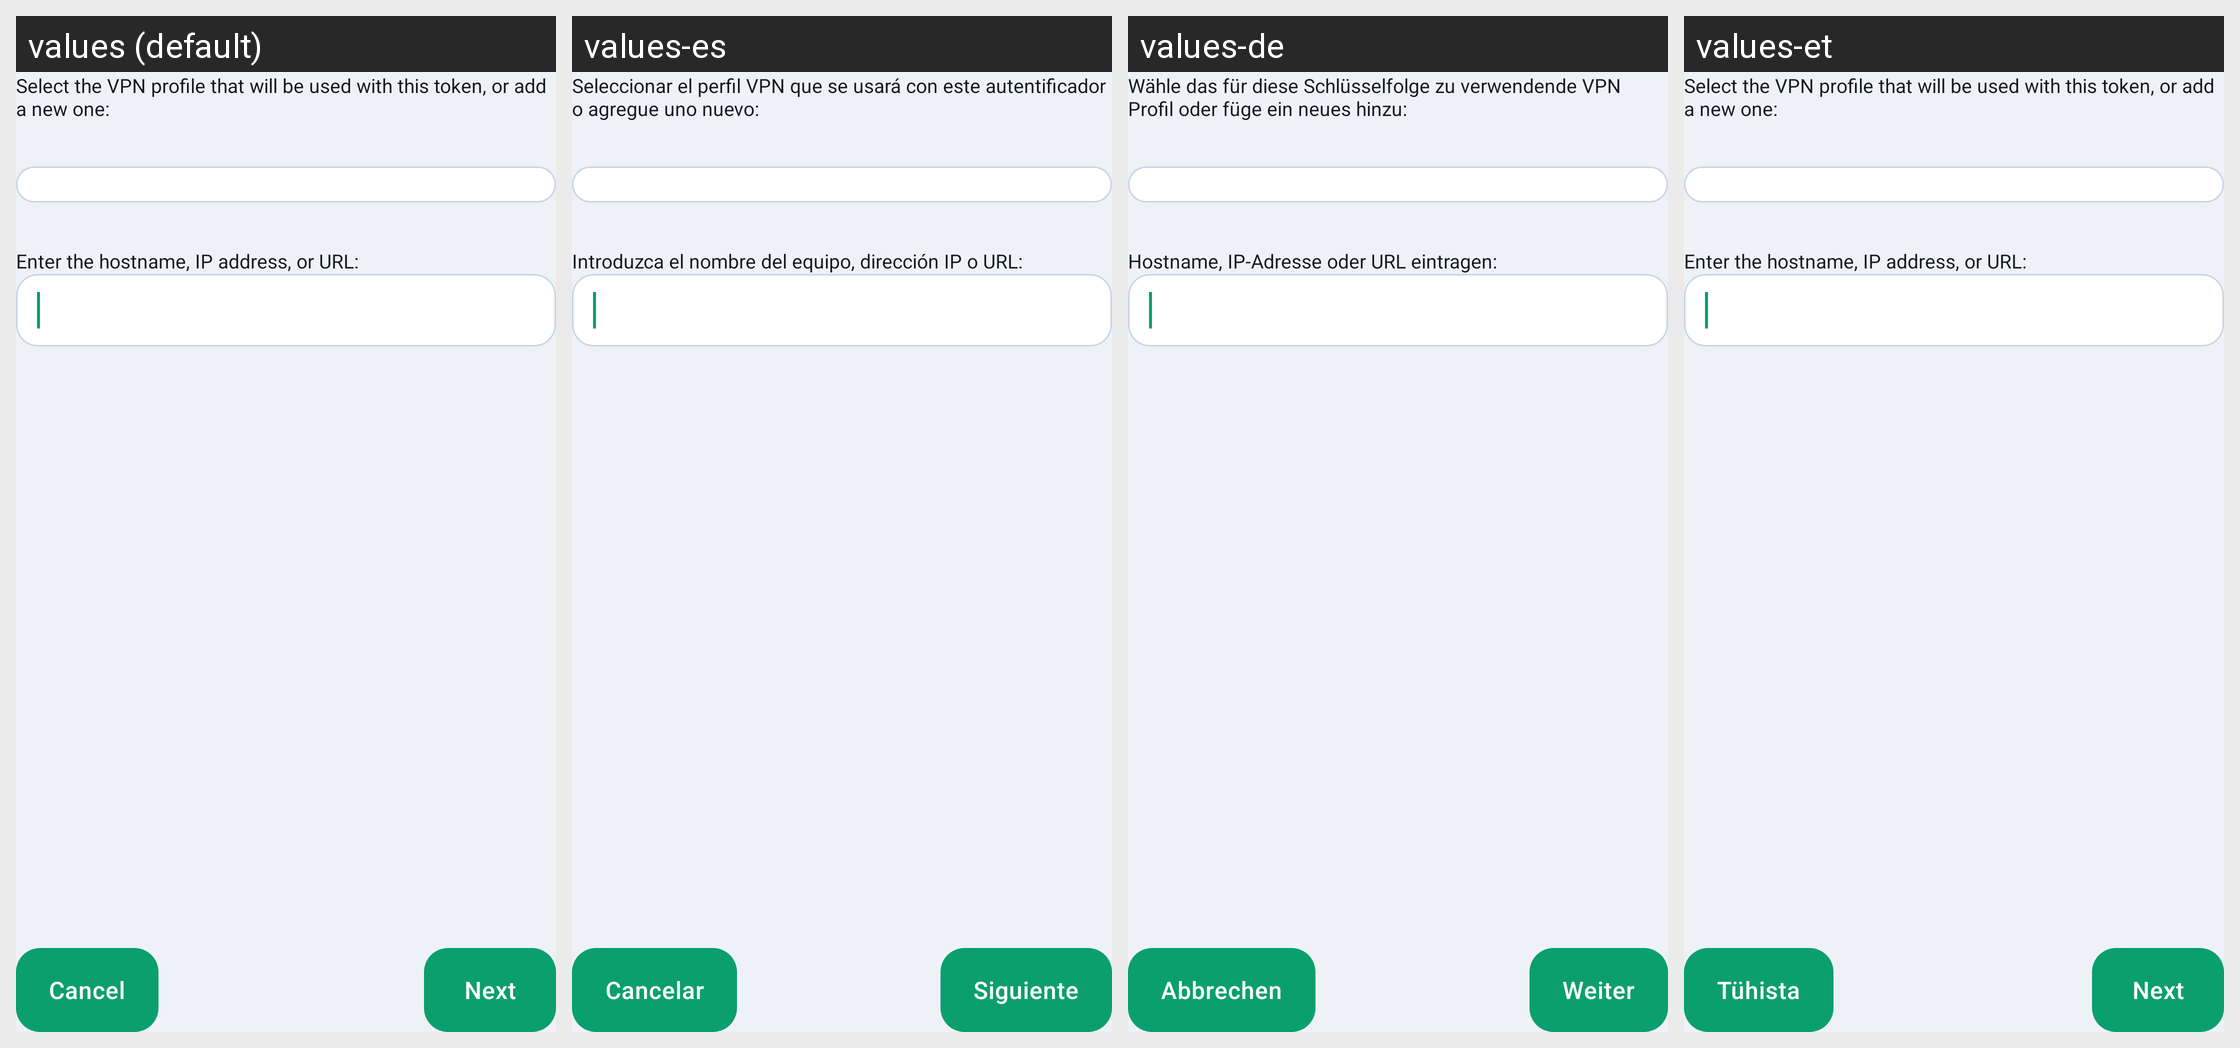

Here is an Android app screen in its default locale and in the app's own translations. Write out the translated-string differences for the strings that appear on this screen.
Android screen res/layout/token_profile.xml rendered under 4 locales, left to right: values (default), values-es, values-de, values-et. Device: Nexus 5 (rendered at 1080×1920; each locale shown at half size, 540×960, under a caption strip naming it); theme Theme.MyOC.
Other locales in the repository, not shown: values-ca, values-cs, values-fr, values-in, values-it, values-ja, values-ko, values-nl, values-no, values-pl, values-ro, values-ru, values-sv, values-uk, values-zh-rCN, values-zh-rTW.
Strings drawn on this screen, with the default value and each locale's value (text and hints the layout hard-codes, and strings that could not be matched under every locale, appear in the picture but are not listed):

choose_existing_vpn
  values: Select the VPN profile that will be used with this token, or add a new one:
  values-es: Seleccionar el perfil VPN que se usará con este autentificador o agregue uno nuevo:
  values-de: Wähle das für diese Schlüsselfolge zu verwendende VPN Profil oder füge ein neues hinzu:
  values-et: Select the VPN profile that will be used with this token, or add a new one:  [not translated; the default value is used]

add_profile_hostname_prompt
  values: Enter the hostname, IP address, or URL:
  values-es: Introduzca el nombre del equipo, dirección IP o URL:
  values-de: Hostname, IP-Adresse oder URL eintragen:
  values-et: Enter the hostname, IP address, or URL:  [not translated; the default value is used]

cancel
  values: Cancel
  values-es: Cancelar
  values-de: Abbrechen
  values-et: Tühista

next
  values: Next
  values-es: Siguiente
  values-de: Weiter
  values-et: Next  [not translated; the default value is used]
